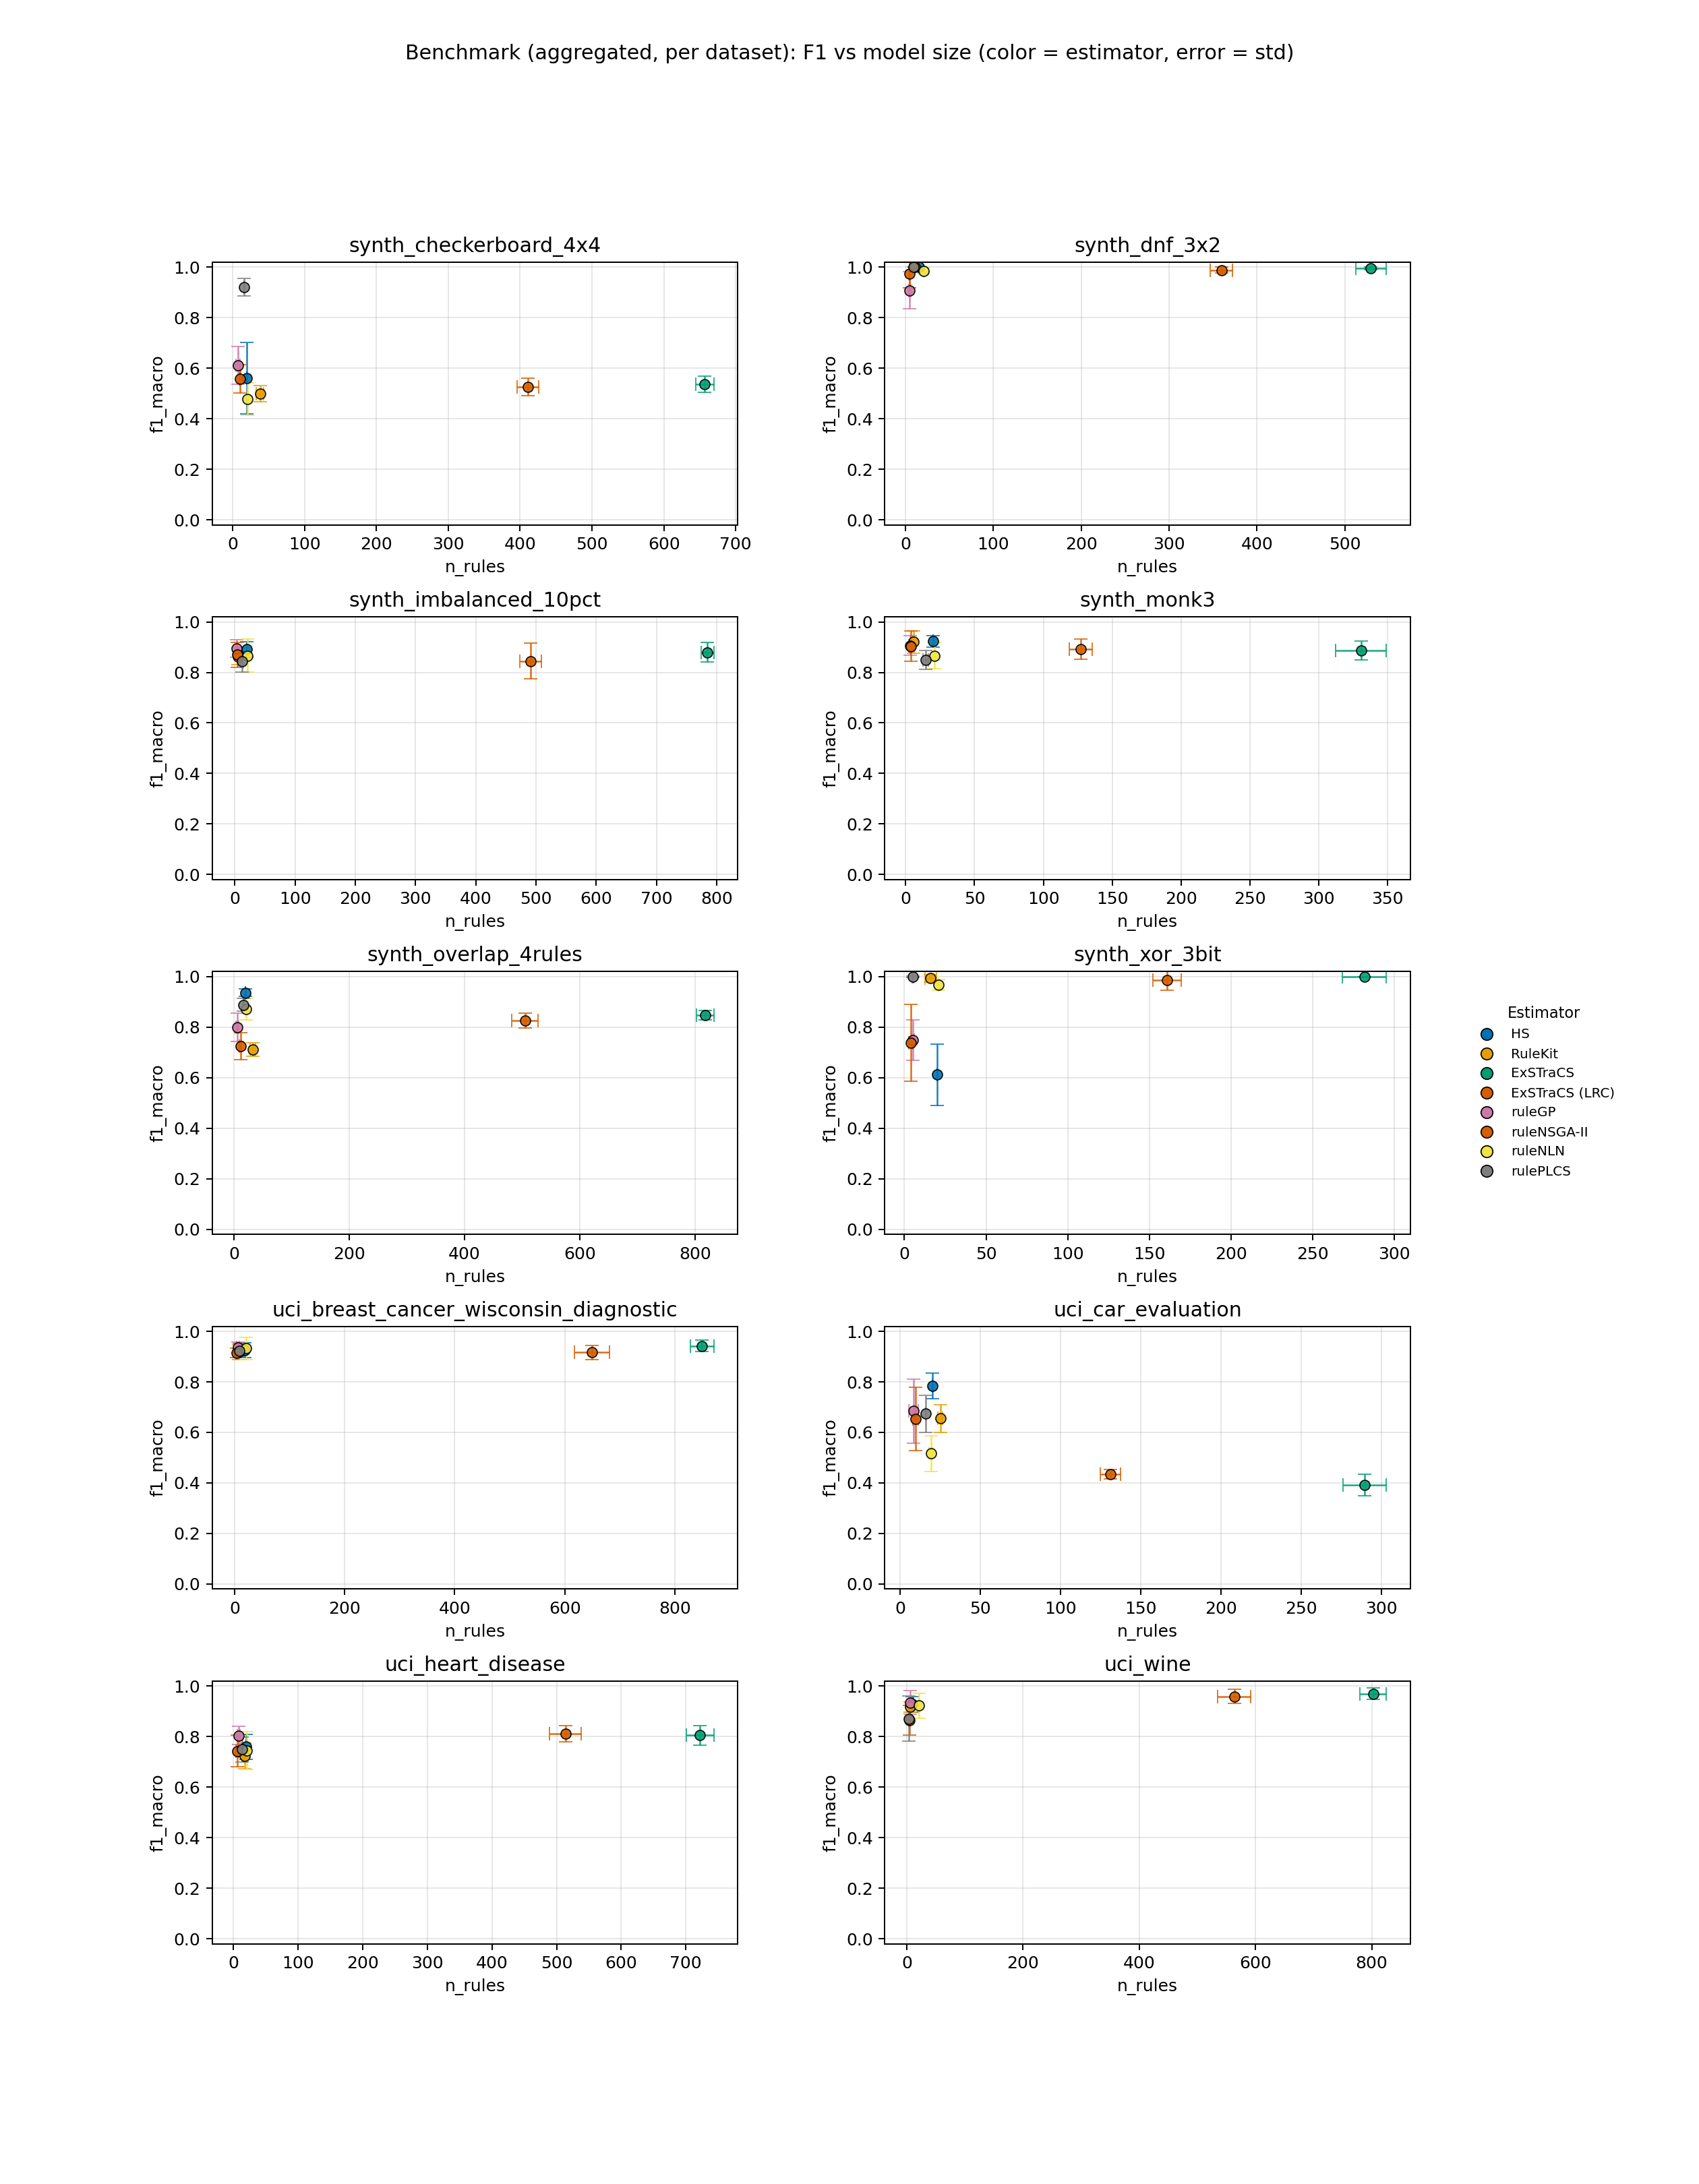

Data behind this chart, as committed beside it:
dataset, estimator, repeat, status, skip_reason, error, f1_macro, fit_seconds, predict_seconds, n_rules, n_atoms, ruleset_json_bytes, n_train, n_test, n_classes, validation_action, validation_message
uci_breast_cancer_wisconsin_diagnostic, HS, 0, ok, , , 0.939, 14.47, 0.002319, 20, 37, 4535, 426, 143, 2, ok, 
uci_breast_cancer_wisconsin_diagnostic, RuleKit, 0, ok, , , 0.8732, 2.35, 0.0007992, 7, 15, 2812, 426, 143, 2, ok, 
uci_breast_cancer_wisconsin_diagnostic, ExSTraCS, 0, ok, , , 0.9311, 5.651, 0.2516, 841, 8586, 561483, 426, 143, 2, ok, 
uci_breast_cancer_wisconsin_diagnostic, ExSTraCS (LRC), 0, ok, , , 0.9627, 127.4, 0.1909, 645, 6721, 437487, 426, 143, 2, ok, 
uci_breast_cancer_wisconsin_diagnostic, ruleGP, 0, ok, , , 0.9385, 7.219, 0.000479, 5, 5, 1659, 426, 143, 2, ok, 
uci_breast_cancer_wisconsin_diagnostic, ruleNLN, 0, ok, , , 0.9539, 1.056, 0.003823, 21, 103, 8572, 426, 143, 2, ok, 
uci_breast_cancer_wisconsin_diagnostic, rulePLCS, 0, ok, , , 0.97, 7.479, 0.0009373, 7, 34, 3332, 426, 143, 2, ok, 
uci_breast_cancer_wisconsin_diagnostic, ruleNSGA-II, 0, ok, , , 0.9086, 12.16, 0.000301, 3, 3, 1199, 426, 143, 2, ok, 
uci_breast_cancer_wisconsin_diagnostic, HS, 1, ok, , , 0.9328, 10.28, 0.002128, 18, 29, 3686, 426, 143, 2, ok, 
uci_breast_cancer_wisconsin_diagnostic, RuleKit, 1, ok, , , 0.9086, 2.046, 0.0007377, 7, 14, 2792, 426, 143, 2, ok, 
uci_breast_cancer_wisconsin_diagnostic, ExSTraCS, 1, ok, , , 0.9554, 5.47, 0.249, 880, 10492, 661329, 426, 143, 2, ok, 
uci_breast_cancer_wisconsin_diagnostic, ExSTraCS (LRC), 1, ok, , , 0.899, 126.3, 0.1882, 693, 8260, 520328, 426, 143, 2, ok, 
uci_breast_cancer_wisconsin_diagnostic, ruleGP, 1, ok, , , 0.9036, 8.155, 0.0007424, 8, 7, 2076, 426, 143, 2, ok, 
uci_breast_cancer_wisconsin_diagnostic, ruleNLN, 1, ok, , , 0.915, 1.543, 0.003266, 21, 116, 9306, 426, 143, 2, ok, 
uci_breast_cancer_wisconsin_diagnostic, rulePLCS, 1, ok, , , 0.899, 8.54, 0.001512, 9, 41, 3928, 426, 143, 2, ok, 
uci_breast_cancer_wisconsin_diagnostic, ruleNSGA-II, 1, ok, , , 0.9029, 6.794, 0.0005343, 5, 4, 1510, 426, 143, 2, ok, 
uci_breast_cancer_wisconsin_diagnostic, HS, 2, ok, , , 0.871, 8.066, 0.001853, 18, 33, 4092, 426, 143, 2, ok, 
uci_breast_cancer_wisconsin_diagnostic, RuleKit, 2, ok, , , 0.8862, 2.319, 0.0007932, 7, 15, 2872, 426, 143, 2, ok, 
uci_breast_cancer_wisconsin_diagnostic, ExSTraCS, 2, ok, , , 0.8996, 4.782, 0.237, 817, 7094, 486459, 426, 143, 2, ok, 
uci_breast_cancer_wisconsin_diagnostic, ExSTraCS (LRC), 2, ok, , , 0.9271, 125.7, 0.1542, 589, 5304, 361048, 426, 143, 2, ok, 
uci_breast_cancer_wisconsin_diagnostic, ruleGP, 2, ok, , , 0.9323, 2.86, 0.000271, 2, 2, 1140, 426, 143, 2, ok, 
uci_breast_cancer_wisconsin_diagnostic, ruleNLN, 2, ok, , , 0.9158, 0.9013, 0.004239, 21, 111, 8968, 426, 143, 2, ok, 
uci_breast_cancer_wisconsin_diagnostic, rulePLCS, 2, ok, , , 0.8959, 7.091, 0.001119, 7, 31, 3125, 426, 143, 2, ok, 
uci_breast_cancer_wisconsin_diagnostic, ruleNSGA-II, 2, ok, , , 0.9172, 7.734, 0.0003094, 3, 3, 1198, 426, 143, 2, ok, 
uci_breast_cancer_wisconsin_diagnostic, HS, 3, ok, , , 0.9317, 12.8, 0.002324, 20, 36, 4237, 426, 143, 2, ok, 
uci_breast_cancer_wisconsin_diagnostic, RuleKit, 3, ok, , , 0.8913, 2.255, 0.000804, 7, 18, 2954, 426, 143, 2, ok, 
uci_breast_cancer_wisconsin_diagnostic, ExSTraCS, 3, ok, , , 0.9305, 5.236, 0.2114, 844, 7742, 517982, 426, 143, 2, ok, 
uci_breast_cancer_wisconsin_diagnostic, ExSTraCS (LRC), 3, ok, , , 0.9185, 126.2, 0.146, 635, 5835, 390612, 426, 143, 2, ok, 
uci_breast_cancer_wisconsin_diagnostic, ruleGP, 3, ok, , , 0.9158, 2.357, 0.00047, 4, 4, 1483, 426, 143, 2, ok, 
uci_breast_cancer_wisconsin_diagnostic, ruleNLN, 3, ok, , , 0.8337, 0.7825, 0.002809, 21, 81, 7413, 426, 143, 2, ok, 
uci_breast_cancer_wisconsin_diagnostic, rulePLCS, 3, ok, , , 0.9114, 8.546, 0.00118, 9, 43, 4017, 426, 143, 2, ok, 
uci_breast_cancer_wisconsin_diagnostic, ruleNSGA-II, 3, ok, , , 0.9036, 10.76, 0.0003258, 3, 2, 1156, 426, 143, 2, ok, 
uci_breast_cancer_wisconsin_diagnostic, HS, 4, ok, , , 0.94, 13.85, 0.002676, 20, 39, 4631, 426, 143, 2, ok, 
uci_breast_cancer_wisconsin_diagnostic, RuleKit, 4, ok, , , 0.9119, 2.688, 0.001041, 8, 21, 3294, 426, 143, 2, ok, 
uci_breast_cancer_wisconsin_diagnostic, ExSTraCS, 4, ok, , , 0.9702, 5.575, 0.2261, 842, 8674, 567320, 426, 143, 2, ok, 
uci_breast_cancer_wisconsin_diagnostic, ExSTraCS (LRC), 4, ok, , , 0.9557, 126.4, 0.1752, 656, 6795, 444257, 426, 143, 2, ok, 
uci_breast_cancer_wisconsin_diagnostic, ruleGP, 4, ok, , , 0.9627, 8.517, 0.0007548, 9, 8, 2298, 426, 143, 2, ok, 
uci_breast_cancer_wisconsin_diagnostic, ruleNLN, 4, ok, , , 0.9477, 1.037, 0.003589, 21, 109, 8813, 426, 143, 2, ok, 
uci_breast_cancer_wisconsin_diagnostic, rulePLCS, 4, ok, , , 0.9481, 7.25, 0.00101, 8, 21, 2443, 426, 143, 2, ok, 
uci_breast_cancer_wisconsin_diagnostic, ruleNSGA-II, 4, ok, , , 0.92, 13.66, 0.0005307, 6, 7, 1772, 426, 143, 2, ok, 
uci_breast_cancer_wisconsin_diagnostic, HS, 5, ok, , , 0.8749, 6.178, 0.002062, 14, 27, 3138, 426, 143, 2, ok, 
uci_breast_cancer_wisconsin_diagnostic, RuleKit, 5, ok, , , 0.9158, 2.081, 0.0007705, 7, 17, 2844, 426, 143, 2, ok, 
uci_breast_cancer_wisconsin_diagnostic, ExSTraCS, 5, ok, , , 0.9251, 5.236, 0.2413, 825, 7808, 513988, 426, 143, 2, ok, 
uci_breast_cancer_wisconsin_diagnostic, ExSTraCS (LRC), 5, ok, , , 0.8771, 126, 0.1656, 621, 5916, 388504, 426, 143, 2, ok, 
uci_breast_cancer_wisconsin_diagnostic, ruleGP, 5, ok, , , 0.9251, 5.319, 0.0006332, 6, 5, 1796, 426, 143, 2, ok, 
uci_breast_cancer_wisconsin_diagnostic, ruleNLN, 5, ok, , , 0.8996, 0.8909, 0.004034, 21, 107, 8851, 426, 143, 2, ok, 
uci_breast_cancer_wisconsin_diagnostic, rulePLCS, 5, ok, , , 0.8966, 7.061, 0.001136, 7, 40, 3695, 426, 143, 2, ok, 
uci_breast_cancer_wisconsin_diagnostic, ruleNSGA-II, 5, ok, , , 0.9317, 7.663, 0.0005157, 5, 6, 1631, 426, 143, 2, ok, 
uci_breast_cancer_wisconsin_diagnostic, HS, 6, ok, , , 0.939, 15.18, 0.002284, 18, 31, 3820, 426, 143, 2, ok, 
uci_breast_cancer_wisconsin_diagnostic, RuleKit, 6, ok, , , 0.9224, 2.103, 0.0009249, 6, 13, 2506, 426, 143, 2, ok, 
uci_breast_cancer_wisconsin_diagnostic, ExSTraCS, 6, ok, , , 0.9396, 5.456, 0.2452, 876, 8988, 583162, 426, 143, 2, ok, 
uci_breast_cancer_wisconsin_diagnostic, ExSTraCS (LRC), 6, ok, , , 0.8833, 126.5, 0.1785, 681, 6953, 451161, 426, 143, 2, ok, 
uci_breast_cancer_wisconsin_diagnostic, ruleGP, 6, ok, , , 0.9238, 8.339, 0.0006686, 6, 5, 1769, 426, 143, 2, ok, 
uci_breast_cancer_wisconsin_diagnostic, ruleNLN, 6, ok, , , 0.955, 1.557, 0.003277, 21, 113, 9015, 426, 143, 2, ok, 
uci_breast_cancer_wisconsin_diagnostic, rulePLCS, 6, ok, , , 0.8951, 8.156, 0.001312, 9, 39, 3727, 426, 143, 2, ok, 
uci_breast_cancer_wisconsin_diagnostic, ruleNSGA-II, 6, ok, , , 0.8942, 6.646, 0.0003401, 4, 4, 1358, 426, 143, 2, ok, 
uci_breast_cancer_wisconsin_diagnostic, HS, 7, ok, , , 0.9346, 9.197, 0.001843, 18, 36, 4306, 426, 143, 2, ok, 
uci_breast_cancer_wisconsin_diagnostic, RuleKit, 7, ok, , , 0.9396, 2.573, 0.0008024, 8, 24, 3400, 426, 143, 2, ok, 
uci_breast_cancer_wisconsin_diagnostic, ExSTraCS, 7, ok, , , 0.94, 5.132, 0.2384, 865, 9150, 592834, 426, 143, 2, ok, 
uci_breast_cancer_wisconsin_diagnostic, ExSTraCS (LRC), 7, ok, , , 0.9065, 126.8, 0.1915, 673, 7088, 459933, 426, 143, 2, ok, 
... 740 more rows
